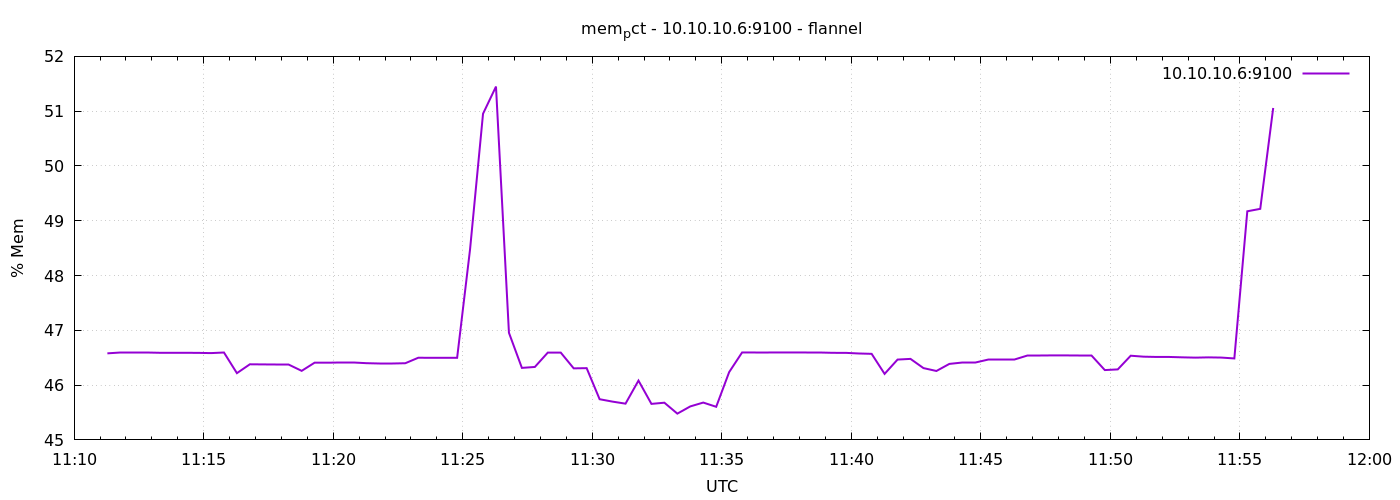

Data behind this chart, as committed beside it:
1791371477	46.579714690067355
1791371507	46.59
1791371537	46.59
1791371567	46.59
1791371597	46.59
1791371627	46.59
1791371657	46.59
1791371687	46.59
1791371717	46.58
1791371747	46.6
1791371777	46.22
1791371807	46.38
1791371837	46.38
1791371867	46.38
1791371897	46.38
1791371927	46.26
1791371957	46.41
1791371987	46.41
1791372017	46.4
1791372047	46.4
1791372077	46.4
1791372107	46.4
1791372137	46.4
1791372167	46.4
1791372197	46.5
1791372227	46.5
1791372257	46.5
1791372287	46.5
1791372317	48.48
1791372347	50.95
1791372377	51.45
1791372407	46.96
1791372437	46.31
1791372467	46.33
1791372497	46.59
1791372527	46.59
1791372557	46.31
1791372587	46.31
1791372617	45.74
1791372647	45.7
1791372677	45.66
1791372707	46.08
1791372737	45.66
1791372767	45.68
1791372797	45.48
1791372827	45.61
1791372857	45.68
1791372887	45.6
1791372917	46.24
1791372947	46.6
1791372977	46.6
1791373007	46.6
1791373037	46.6
1791373067	46.6
1791373097	46.59
1791373127	46.59
1791373157	46.59
1791373187	46.59
1791373217	46.58
1791373247	46.57
1791373277	46.21
... 30 more rows
